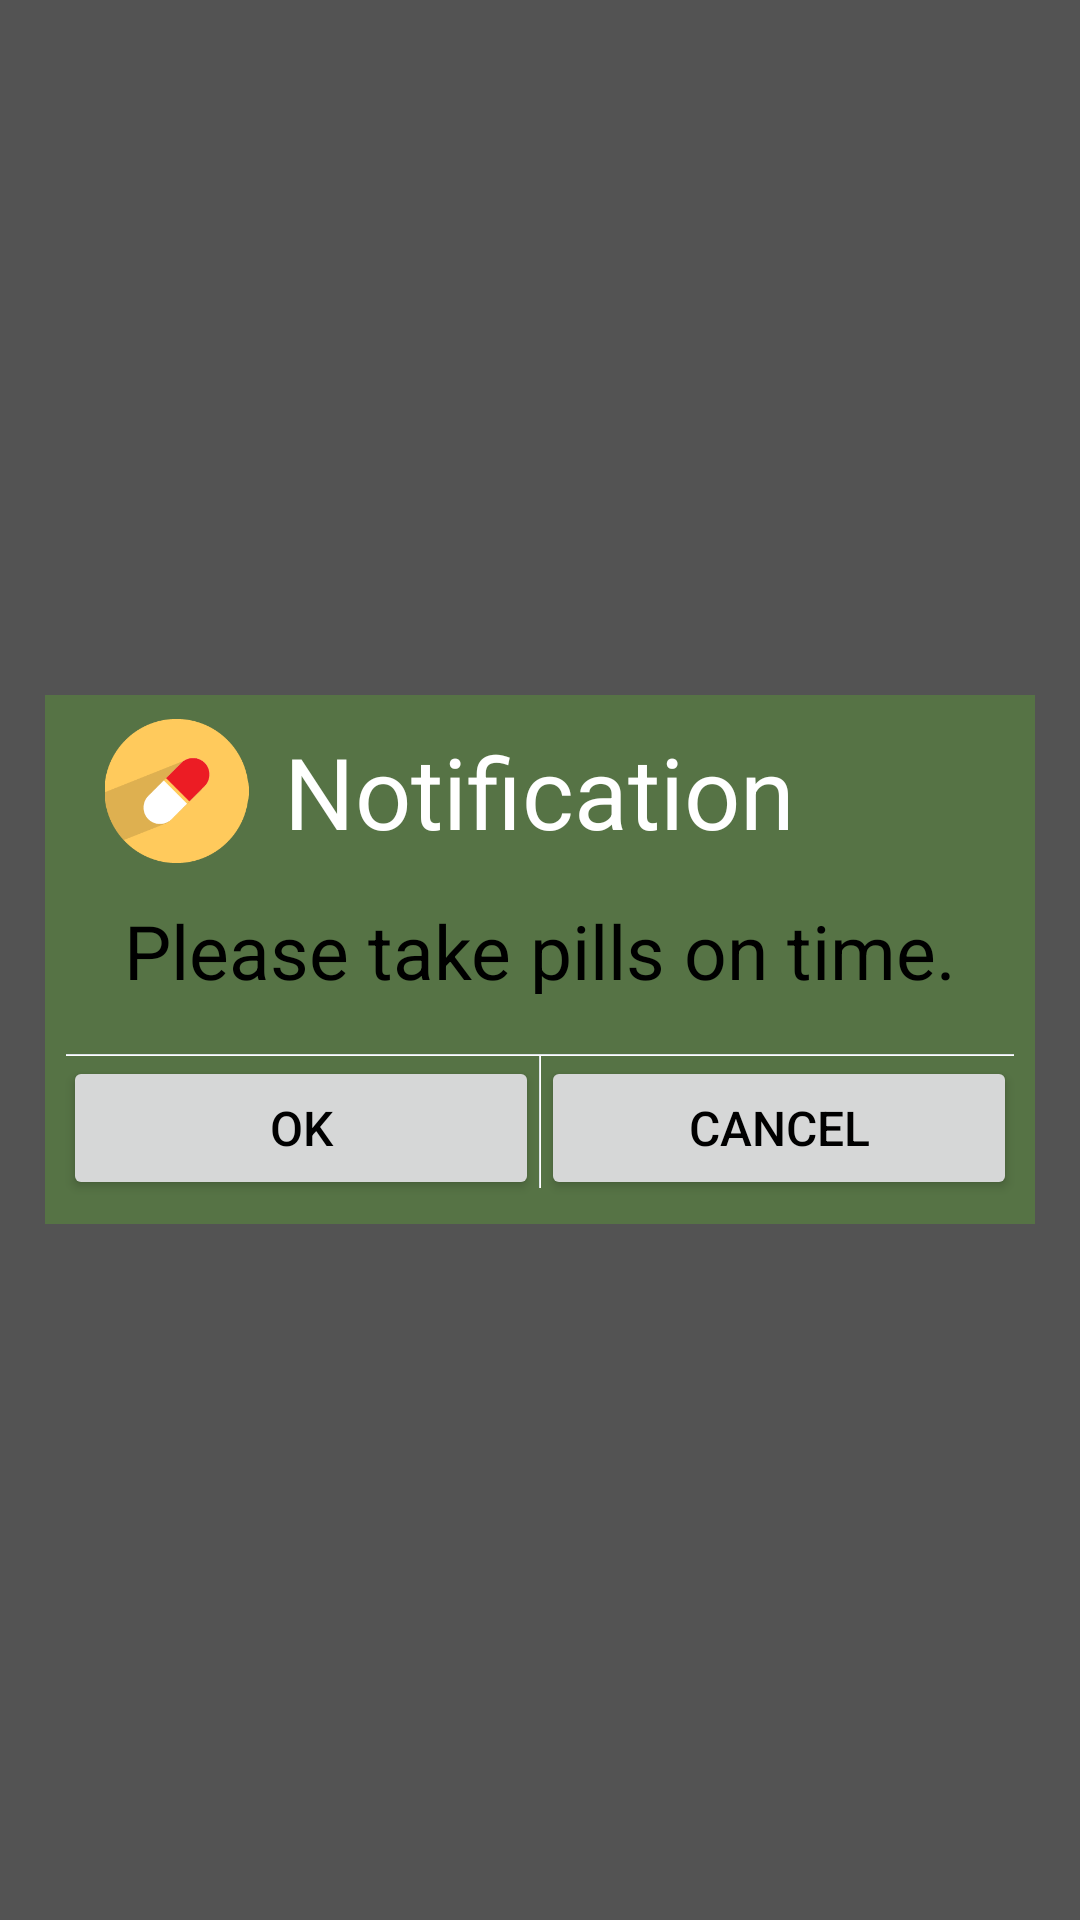

Write the Android layout XML for this screen, with the resource values it uses.
<!-- AndroidManifest.xml: application theme AppTheme -->
<!-- res/layout/dialog.xml -->
<?xml version="1.0" encoding="utf-8"?>
<LinearLayout xmlns:android="http://schemas.android.com/apk/res/android"
    android:layout_width="fill_parent"
    android:layout_height="fill_parent"
    android:background="#aa000000"
    android:gravity="center" >

    <LinearLayout
        android:id="@+id/dialog_frame"
        android:layout_width="fill_parent"
        android:layout_height="wrap_content"
        android:layout_margin="15dp"
        android:background="#567345"
        android:orientation="vertical"
        android:padding="3dp" >

        <LinearLayout
            android:id="@+id/dialog_title_layout"
            android:layout_width="fill_parent"
            android:layout_height="48dp"
            android:layout_marginLeft="15dp"
            android:layout_marginRight="5dp"
            android:layout_marginTop="5dp"
            android:orientation="horizontal" >

            <ImageView
                android:layout_width="25pt"
                android:layout_height="wrap_content"
                android:layout_gravity="left"
                android:src="@drawable/capsule" />

            <TextView
                android:id="@+id/dialog_tital"
                android:layout_width="wrap_content"
                android:layout_height="wrap_content"
                android:layout_gravity="center_vertical"
                android:layout_marginLeft="10dp"
                android:singleLine="true"
                android:text="Notification"
                android:textColor="@color/white"
                android:textSize="16pt" />
        </LinearLayout>

        <LinearLayout
            android:layout_width="match_parent"
            android:layout_height="match_parent"
            android:gravity="center_vertical"
            android:paddingBottom="20dp"
            android:paddingLeft="4dp"
            android:paddingRight="4dp"
            android:paddingTop="5dp">


            <TextView
                android:id="@+id/dialog_content"
                android:layout_width="fill_parent"
                android:layout_height="fill_parent"
                android:gravity="center"
                android:layout_marginTop="5dp"
                android:text="Please take pills on time."
                android:textColor="#000000"
                android:textSize="25.0sp" />

        </LinearLayout>

        <LinearLayout
            android:id="@+id/iv_divider_line_top"
            android:layout_width="fill_parent"
            android:layout_height="wrap_content"
            android:layout_marginLeft="4dp"
            android:layout_marginRight="4dp" >

            <include layout="@layout/listview_divider_line" />
        </LinearLayout>

        <LinearLayout
            android:id="@+id/dialog_bottom"
            android:layout_width="fill_parent"
            android:layout_height="53dp"
            android:orientation="horizontal"
            android:paddingBottom="5dp"
            android:paddingLeft="3dp"
            android:paddingRight="3dp" >

            <Button
                android:id="@+id/dialog_button_ok"
                android:layout_width="0.0dip"
                android:layout_height="fill_parent"
                android:layout_weight="1.0"
                android:maxLines="1"
                android:text="@string/ok"
                android:textColor="#000000"
                android:textSize="16.0sp" />

            <LinearLayout
                android:id="@+id/iv_divider_line_left"
                android:layout_width="wrap_content"
                android:layout_height="fill_parent"
                android:layout_marginBottom="4dp" >

                <include layout="@layout/listview_divider_line2" />
            </LinearLayout>

            <Button
                android:id="@+id/dialog_button_cancel"
                android:layout_width="0.0dip"
                android:layout_height="fill_parent"
                android:layout_weight="1.0"
                android:maxLines="1"
                android:text="@string/cancel"
                android:textColor="#000000"
                android:textSize="16.0sp" />
        </LinearLayout>
    </LinearLayout>

</LinearLayout>
<!-- res/layout/listview_divider_line.xml (included above) -->
<?xml version="1.0" encoding="utf-8"?>
<LinearLayout xmlns:android="http://schemas.android.com/apk/res/android"
    android:id="@+id/listview_divider_line"
    android:layout_width="fill_parent"
    android:layout_height="wrap_content"
    android:orientation="vertical" >

    <View
        android:layout_width="fill_parent"
        android:layout_height="2.0px"
        android:background="@drawable/listview_item_vertical_divider" />

</LinearLayout>
<!-- res/layout/listview_divider_line2.xml (included above) -->
<?xml version="1.0" encoding="utf-8"?>
<LinearLayout xmlns:android="http://schemas.android.com/apk/res/android"
    android:id="@+id/listview_divider_line"
    android:layout_width="2.0px"
    android:layout_height="fill_parent"
    android:orientation="horizontal" >

    <View
        android:layout_width="1.0px"
        android:layout_height="fill_parent"
        android:background="#ffdbe1e7" />

    <View
        android:layout_width="1.0px"
        android:layout_height="fill_parent"
        android:background="#ffffffff" />

</LinearLayout>
<!-- resources referenced by this layout -->
<resources>
  <color name="white">#FFFFFF</color>
  <!-- drawable capsule: png bitmap (drawable, 5853 bytes) -->
  <!-- drawable listview_item_vertical_divider: png bitmap (drawable, 73 bytes) -->
  <string name="cancel">Cancel</string>
  <string name="ok">OK</string>
  <style name="AppTheme" parent="Theme.AppCompat.Light.NoActionBar">
          
          <item name="colorPrimary">@color/material_blue_500</item>
          <item name="colorPrimaryDark">@color/material_blue_700</item>
          <item name="colorAccent">@color/material_green_A200</item>
      </style>
  <item name="material_blue_500" type="color">#FF2196F3</item>
  <item name="material_blue_700" type="color">#FF1976D2</item>
  <item name="material_green_A200" type="color">#FFA5D6A7</item>
</resources>
